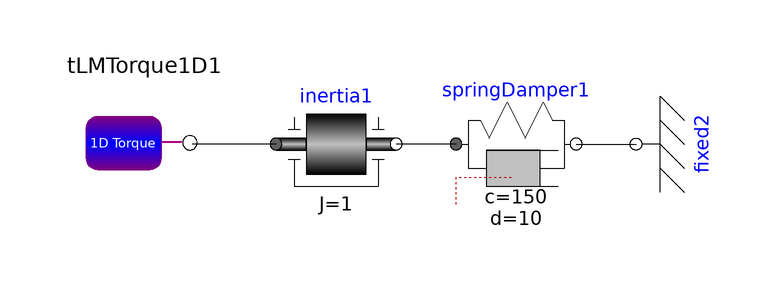

The component connection diagram of the Modelica model below, drawn from its own Placement and Line annotations.

model RotationalSpringDamper2
  Modelica.Mechanics.Rotational.Components.Fixed fixed2 annotation(
    Placement(visible = true, transformation(origin = {36, -4}, extent = {{-10, -10}, {10, 10}}, rotation = 90)));
  Modelica.Mechanics.Rotational.Components.SpringDamper springDamper1(c = 150, d = 10)  annotation(
    Placement(visible = true, transformation(origin = {16, -4}, extent = {{-10, -10}, {10, 10}}, rotation = 0)));
  Modelica.Mechanics.Rotational.Components.Inertia inertia1(J = 1)  annotation(
    Placement(visible = true, transformation(origin = {-14, -4}, extent = {{-10, -10}, {10, 10}}, rotation = 0)));
  TLM.TLM_Interface_1D.TLMTorque1D tLMTorque1D1 annotation(
    Placement(visible = true, transformation(origin = {-46, -4}, extent = {{-10, -10}, {10, 10}}, rotation = 180)));
equation
  connect(inertia1.flange_a, tLMTorque1D1.flange_b) annotation(
    Line(points = {{-24, -4}, {-38, -4}}));
  connect(springDamper1.flange_a, inertia1.flange_b) annotation(
    Line(points = {{6, -4}, {-4, -4}}));
  connect(springDamper1.flange_b, fixed2.flange) annotation(
    Line(points = {{26, -4}, {36, -4}}));
  annotation(
    uses(Modelica(version = "3.2.1")));
end RotationalSpringDamper2;